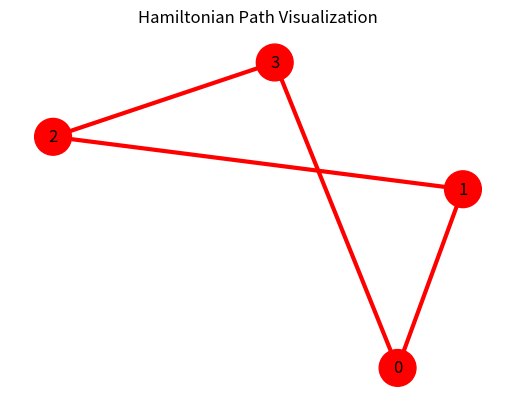

This figure's Python source:
import matplotlib.pyplot as plt
import networkx as nx

# Função para desenhar o grafo com personalizações
def draw_graph(adj_matrix, path=None):
    G = nx.Graph()

    # Adicionar os vértices e as arestas
    for i in range(len(adj_matrix)):
        for j in range(i + 1, len(adj_matrix)):
            if adj_matrix[i][j] == 1:
                G.add_edge(i, j)

    # Definir posições dos vértices (usando layout forçado)
    pos = nx.spring_layout(G)

    # Desenhar os vértices
    node_color = ['red' if node in path else 'lightblue' for node in G.nodes()]
    node_shape = ['s' if node in path else 'o' for node in G.nodes()]  # Quadrado para parte do caminho, círculo para os outros
    nx.draw_networkx_nodes(G, pos, node_color=node_color, node_size=700)

    # Desenhar as arestas
    edge_color = ['red' if (u in path and v in path) else 'gray' for u, v in G.edges()]
    edge_width = [3 if (u in path and v in path) else 1 for u, v in G.edges()]
    nx.draw_networkx_edges(G, pos, edge_color=edge_color, width=edge_width)

    # Desenhar os rótulos dos vértices
    nx.draw_networkx_labels(G, pos, font_size=12, font_color='black')

    # Exibir o gráfico
    plt.title("Hamiltonian Path Visualization")
    plt.axis('off')
    plt.show()

# Exemplo de matriz de adjacência (para um grafo simples)
adj_matrix = [
    [0, 1, 0, 1],
    [1, 0, 1, 0],
    [0, 1, 0, 1],
    [1, 0, 1, 0]
]

# Exemplo de caminho Hamiltoniano (ordem dos vértices visitados)
path = [0, 1, 2, 3]

# Chamar a função de visualização
draw_graph(adj_matrix, path)
